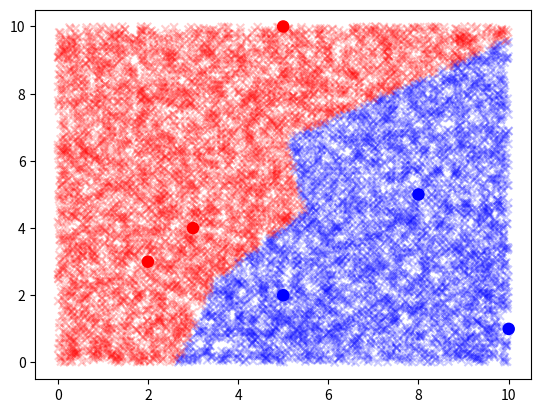

This chart was generated by the following Python code:
from math import sqrt
import random
import matplotlib.pyplot as plt

objets = [
    (2,3, "red"),
    (3,4, "red"),
    (5,10, "red"),

    (5,2, "blue"),
    (8,5, "blue"),
    (10,1, "blue"),
]

def d(A, B):
    """A et B sont deux objets"""
    return sqrt( (A[0]-B[0])**2 + (A[1]-B[1])**2 )

def classe_1nn( liste, objet):
    distance_min = float('inf')
    voisin = None

    for j in range( len(liste) ):
        distance = d(objet, liste[j])
        if distance<distance_min:
            distance_min = distance
            voisin = liste[j]

    return voisin[2]

x = [ o[0] for o in objets]
y = [ o[1] for o in objets]
c = [ o[2] for o in objets]

xp = []
yp = []
cp = []

for i in range(10000):
	o = ( random.uniform(0,10), random.uniform(0,10), None)
	xp.append( o[0] )
	yp.append( o[1] )
	cp.append( classe_1nn(objets, o) )

plt.scatter(x, y, s=64, c=c, marker="o")
plt.scatter(xp, yp, s=32, c=cp, marker="x", alpha=0.2)
plt.show()